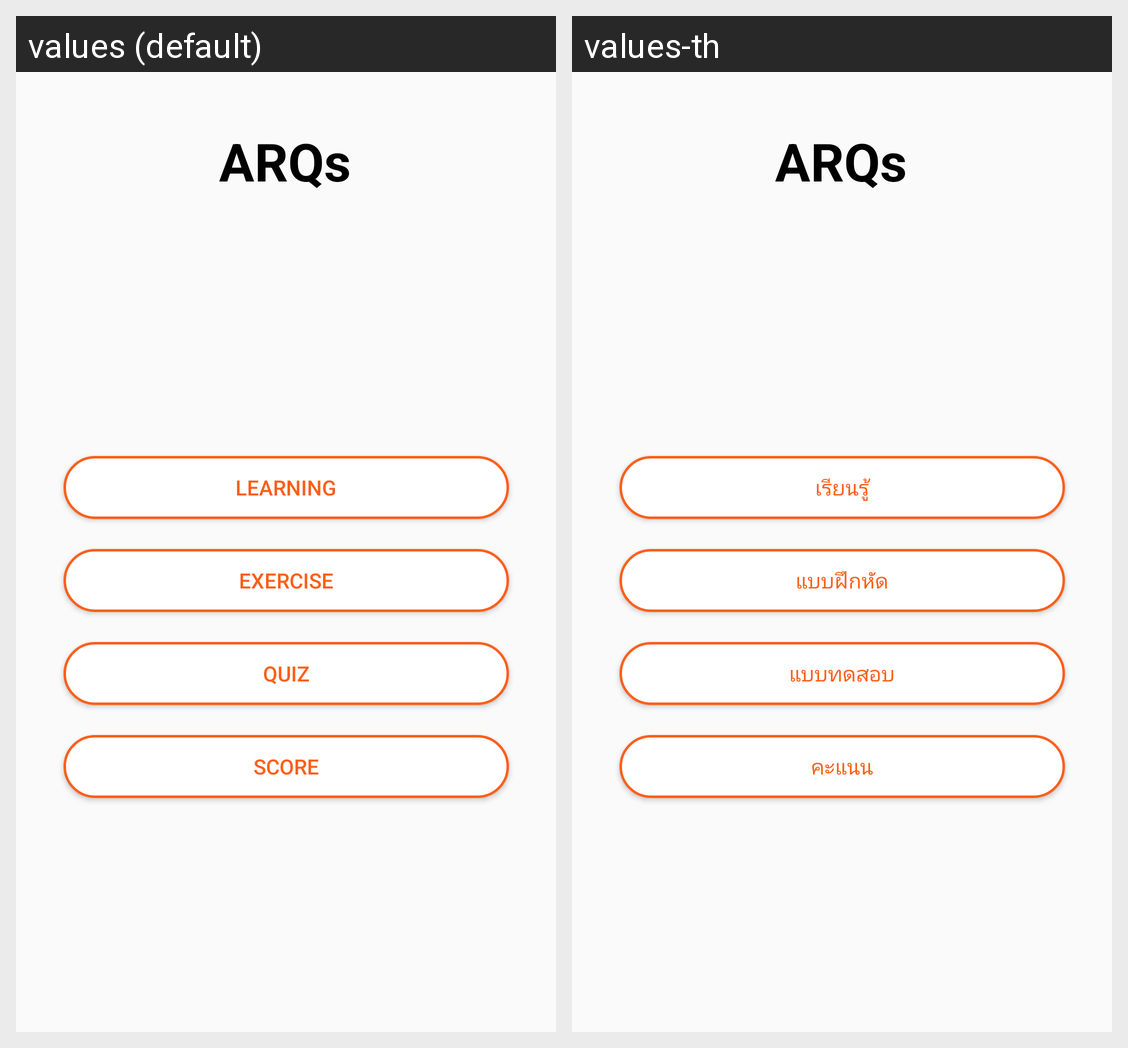

Strings drawn on this Android screen and how each of the app's shown locales translates them:
Android screen res/layout/activity_arqs.xml rendered under 2 locales, left to right: values (default), values-th. Device: Nexus 5 (rendered at 1080×1920; each locale shown at half size, 540×960, under a caption strip naming it); theme AppTheme.
Strings drawn on this screen, with the default value and each locale's value (text and hints the layout hard-codes, and strings that could not be matched under every locale, appear in the picture but are not listed):

arqs_topic
  values: ARQs
  values-th: ARQs

learning
  values: Learning
  values-th: เรียนรู้

exercise
  values: Exercise
  values-th: แบบฝึกหัด

quiz
  values: Quiz
  values-th: แบบทดสอบ

score
  values: Score
  values-th: คะแนน
